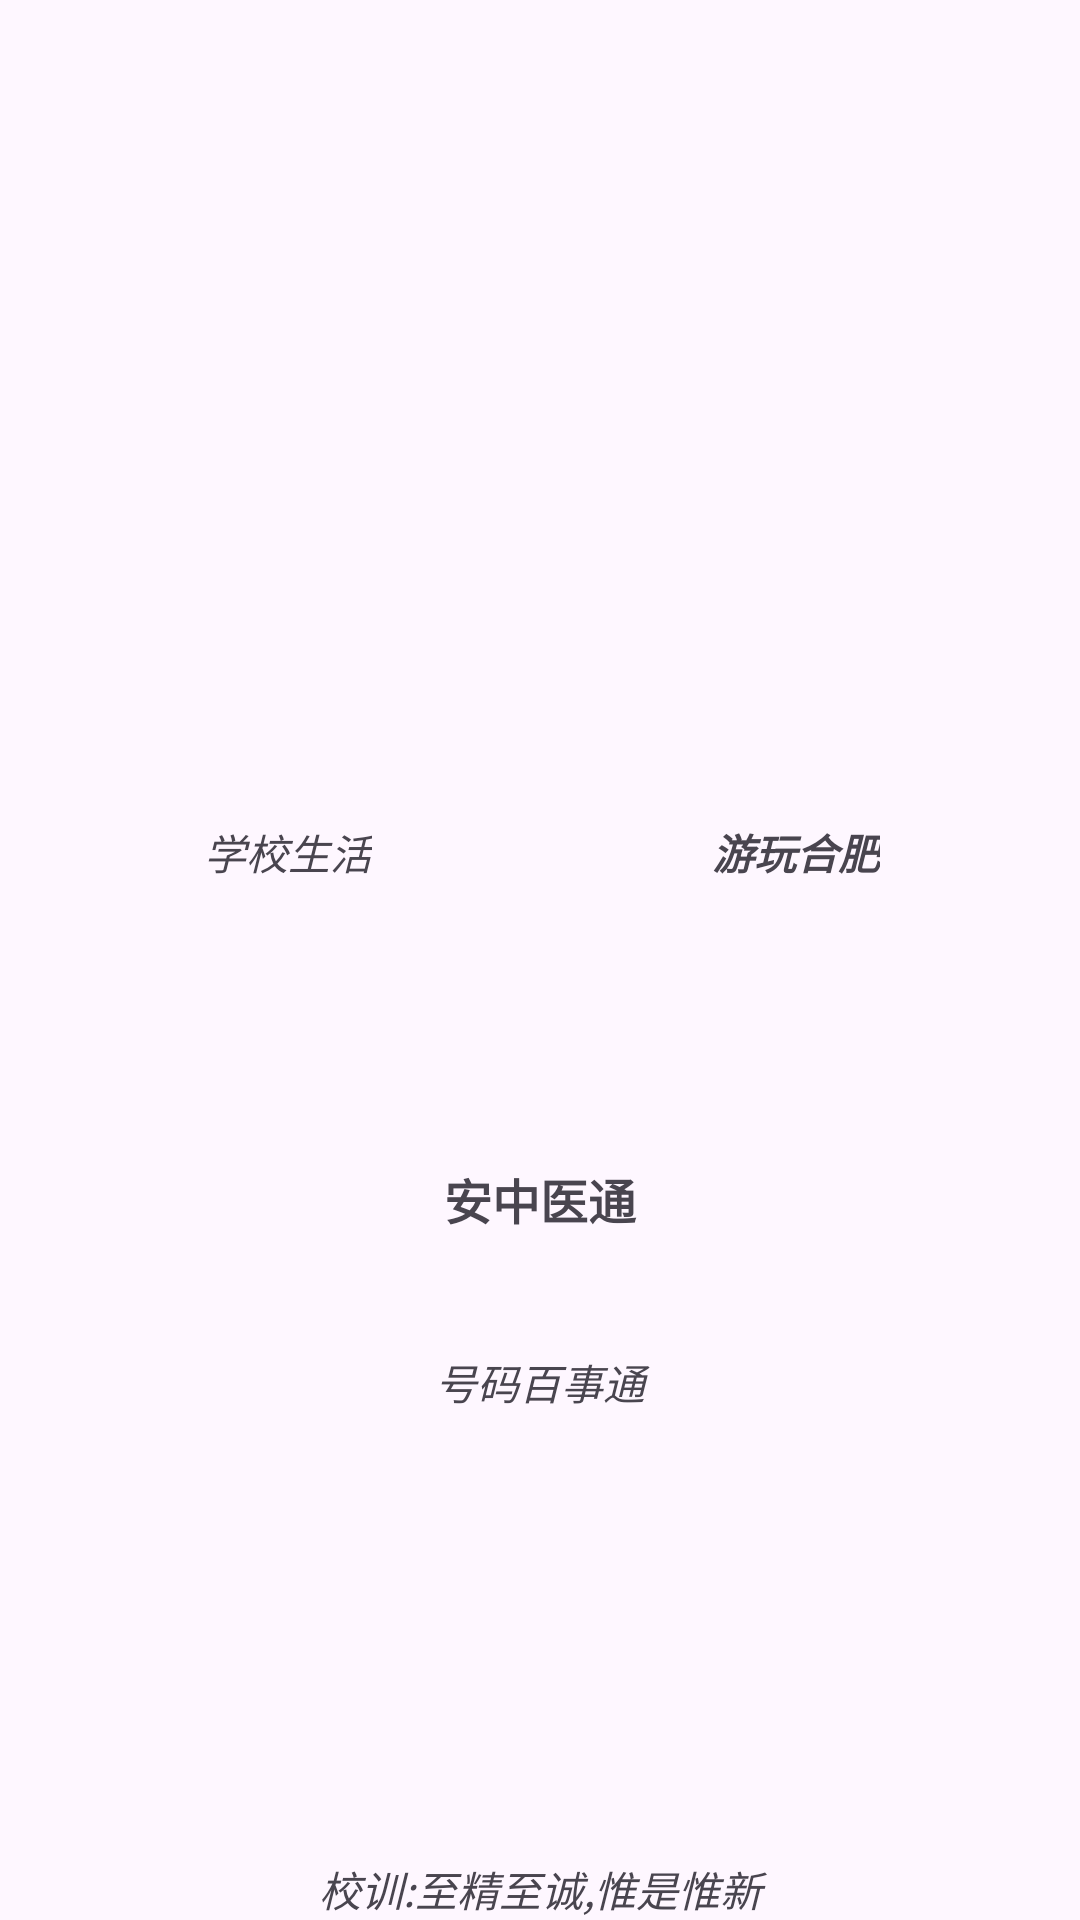

Here is an Android app screen rendered from its layout file. Give the layout XML and the strings, colors and styles it references.
<!-- AndroidManifest.xml: application theme Theme.Homewoek -->
<!-- res/layout/activity_main.xml -->
<?xml version="1.0" encoding="utf-8"?>
<androidx.constraintlayout.widget.ConstraintLayout xmlns:android="http://schemas.android.com/apk/res/android"
    xmlns:app="http://schemas.android.com/apk/res-auto"
    xmlns:tools="http://schemas.android.com/tools"
    android:layout_width="match_parent"
    android:layout_height="match_parent"
    tools:context=".MainActivity">

    <ImageView
        android:id="@+id/imageView"
        android:layout_width="wrap_content"
        android:layout_height="180dp"
        app:layout_constraintEnd_toEndOf="parent"
        app:layout_constraintHorizontal_bias="1.0"
        app:layout_constraintStart_toStartOf="parent"
        app:layout_constraintTop_toTopOf="parent"
        android:contentDescription="TODO" />


    <TextView
        android:id="@+id/school_life"
        android:layout_width="wrap_content"
        android:layout_height="wrap_content"
        android:layout_marginStart="68dp"
        android:textStyle="italic"
        android:onClick="schoolLife"
        android:text="学校生活"
        app:layout_constraintBottom_toTopOf="@+id/ahtcm"
        app:layout_constraintStart_toStartOf="parent"
        app:layout_constraintTop_toBottomOf="@+id/imageView" />

    <TextView
        android:id="@+id/ahtcm"
        android:layout_width="match_parent"
        android:layout_height="wrap_content"
        android:textStyle="bold"
        android:textSize="16sp"
        android:text="安中医通"
        android:gravity="center"
        app:layout_constraintBottom_toTopOf="@+id/school_training"
        app:layout_constraintEnd_toEndOf="parent"
        app:layout_constraintHorizontal_bias="1.0"
        app:layout_constraintStart_toStartOf="parent"
        app:layout_constraintTop_toBottomOf="@+id/imageView" />

    <TextView
        android:onClick="phoneKown"
        android:id="@+id/phonekown"
        android:layout_width="match_parent"
        android:layout_height="wrap_content"
        android:textStyle="italic"
        android:gravity="center"
        android:text="号码百事通"
        app:layout_constraintBottom_toTopOf="@+id/school_training"
        app:layout_constraintTop_toBottomOf="@+id/ahtcm"
        app:layout_constraintVertical_bias="0.209"
        tools:layout_editor_absoluteX="-16dp" />

    <TextView
        android:id="@+id/school_training"
        android:layout_width="match_parent"
        android:layout_height="wrap_content"
        android:layout_gravity="end"
        android:textStyle="italic"
        android:gravity="center"
        android:text="校训:至精至诚,惟是惟新"
        app:layout_constraintBottom_toBottomOf="parent"
        app:layout_constraintEnd_toEndOf="parent"
        app:layout_constraintStart_toStartOf="parent" />

    <TextView
        android:id="@+id/outerdoor_"
        android:layout_width="wrap_content"
        android:layout_height="wrap_content"
        android:text="游玩合肥"
        android:onClick="outerDoor"
        app:layout_constraintBottom_toTopOf="@+id/ahtcm"
        app:layout_constraintEnd_toEndOf="parent"
        android:textStyle="italic|bold"
        app:layout_constraintHorizontal_bias="0.63"
        app:layout_constraintStart_toEndOf="@+id/school_life"
        app:layout_constraintTop_toBottomOf="@+id/imageView" />
</androidx.constraintlayout.widget.ConstraintLayout>
<!-- resources referenced by this layout -->
<resources>
  <style name="Theme.Homewoek" parent="Base.Theme.Homewoek" />
  <style name="Base.Theme.Homewoek" parent="Theme.Material3.DayNight.NoActionBar">
          
          
      </style>
</resources>
